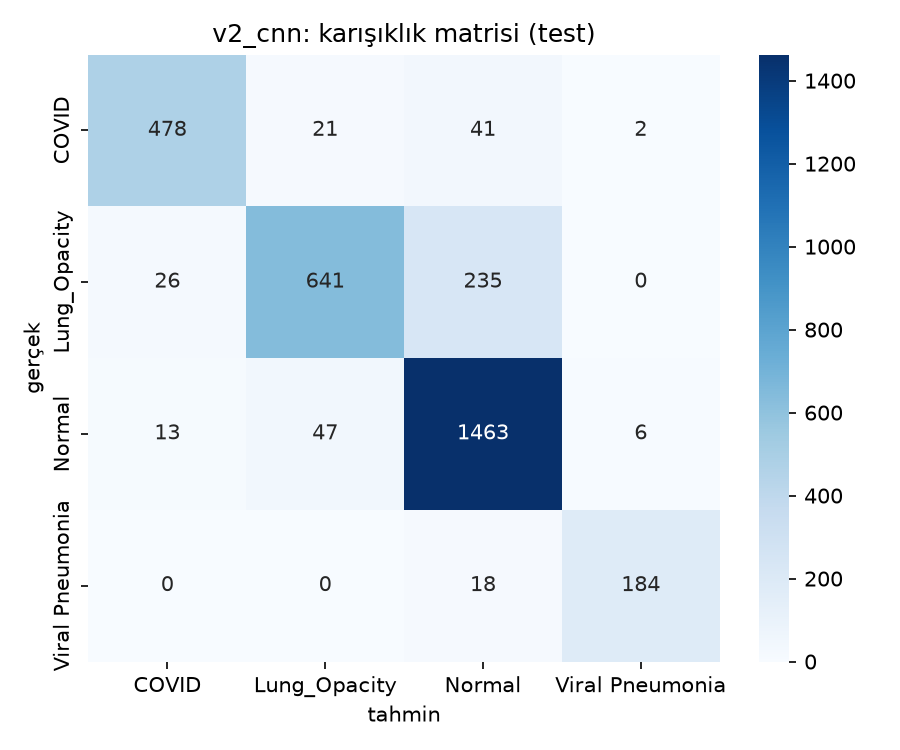

The file beside this chart, header and first rows:
, COVID, Lung_Opacity, Normal, Viral Pneumonia
COVID, 478, 21, 41, 2
Lung_Opacity, 26, 641, 235, 0
Normal, 13, 47, 1463, 6
Viral Pneumonia, 0, 0, 18, 184
